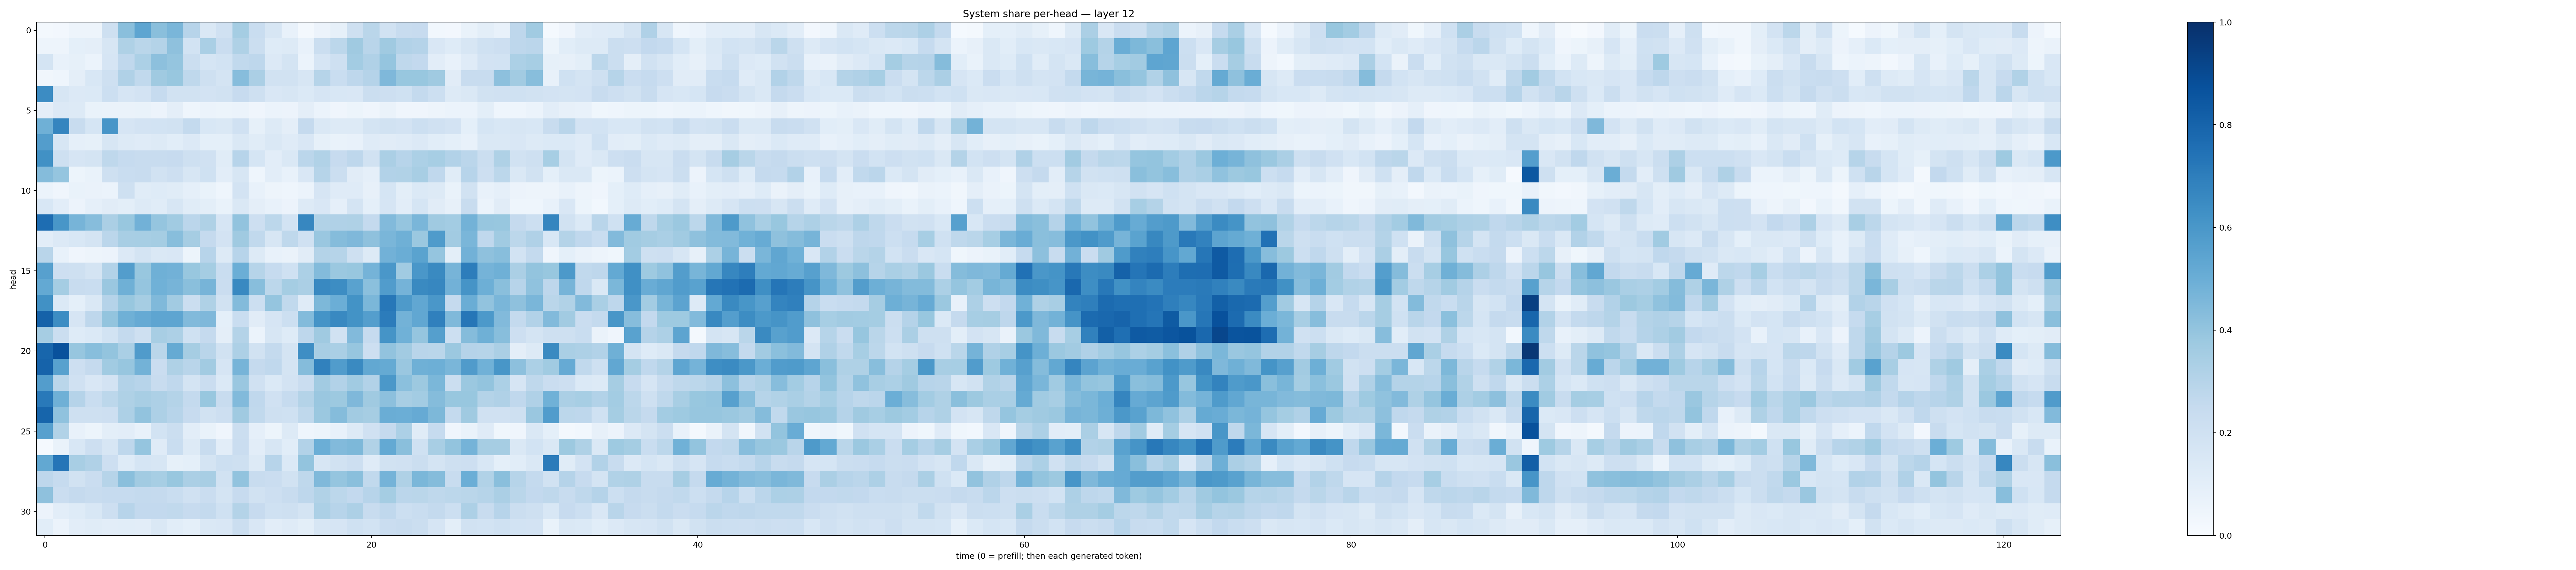

The table this chart was drawn from, first rows:
0.01781598, 0.023593307, 0.048675135, 0.04857696, 0.20372806, 0.42290837, 0.5389181, 0.42475334, 0.4616976, 0.29384145, 0.14396265, 0.19699828, 0.35213748, 0.23223336, 0.16123194, 0.07134735, 0.022413585, 0.05708615, 0.08407318, 0.20645183, 0.2886959, 0.18815568, 0.23579888, 0.2431772
0.04781, 0.04778, 0.08998, 0.09632, 0.1631, 0.3217, 0.2882, 0.3079, 0.4131, 0.1866, 0.3381, 0.2282, 0.3228, 0.2258, 0.1217, 0.1302, 0.07203, 0.2252, 0.2792, 0.368, 0.2922, 0.3707, 0.3109, 0.3034
0.1721, 0.07057, 0.08409, 0.06034, 0.1658, 0.2669, 0.3289, 0.4162, 0.3967, 0.2235, 0.1697, 0.1844, 0.2642, 0.2747, 0.1341, 0.1754, 0.05935, 0.1645, 0.2043, 0.3589, 0.3175, 0.3976, 0.2711, 0.2609
0.03391, 0.04508, 0.09515, 0.155, 0.2085, 0.3179, 0.2621, 0.3695, 0.3882, 0.2731, 0.2059, 0.1728, 0.4305, 0.3333, 0.1907, 0.1902, 0.1577, 0.2976, 0.2335, 0.2771, 0.3038, 0.4526, 0.3896, 0.3887
0.6474, 0.1608, 0.1353, 0.1381, 0.2172, 0.1663, 0.1827, 0.2489, 0.1913, 0.1898, 0.1836, 0.19, 0.2439, 0.2064, 0.1513, 0.1577, 0.1395, 0.1666, 0.1557, 0.1502, 0.2199, 0.2111, 0.2031, 0.2569
0.09676, 0.1328, 0.1277, 0.06856, 0.06514, 0.06523, 0.0672, 0.05836, 0.0944, 0.04308, 0.06232, 0.05463, 0.05909, 0.04284, 0.0605, 0.05551, 0.09686, 0.06046, 0.03963, 0.05122, 0.04085, 0.06253, 0.04107, 0.04262
0.4907, 0.6718, 0.2362, 0.1699, 0.6092, 0.1649, 0.1836, 0.1843, 0.1897, 0.2569, 0.1532, 0.1484, 0.1982, 0.08383, 0.1273, 0.09573, 0.2503, 0.1414, 0.1257, 0.1311, 0.178, 0.1901, 0.1804, 0.2167
0.5714, 0.1636, 0.08928, 0.08573, 0.1628, 0.1268, 0.121, 0.1309, 0.1078, 0.1329, 0.09284, 0.09226, 0.1415, 0.1133, 0.141, 0.1207, 0.1521, 0.08213, 0.06723, 0.07592, 0.1207, 0.1111, 0.1175, 0.1362
0.6266, 0.2088, 0.1656, 0.173, 0.273, 0.2486, 0.2354, 0.2365, 0.2457, 0.206, 0.1967, 0.1151, 0.2962, 0.1708, 0.1018, 0.1455, 0.2836, 0.313, 0.2438, 0.2761, 0.19, 0.3341, 0.2954, 0.3304
0.4363, 0.3973, 0.05342, 0.06972, 0.2073, 0.2313, 0.2361, 0.1884, 0.2146, 0.1628, 0.1996, 0.1037, 0.1596, 0.04536, 0.1042, 0.07507, 0.149, 0.2997, 0.2235, 0.1098, 0.08763, 0.3118, 0.3146, 0.343
0.0614, 0.04232, 0.06721, 0.06559, 0.06166, 0.2047, 0.1143, 0.1214, 0.1147, 0.08597, 0.06794, 0.04682, 0.18, 0.07232, 0.05053, 0.04392, 0.05911, 0.165, 0.1205, 0.1196, 0.0795, 0.1709, 0.1004, 0.1402
0.1536, 0.1036, 0.05823, 0.08727, 0.1125, 0.1002, 0.1262, 0.1151, 0.1623, 0.1148, 0.0998, 0.06733, 0.1423, 0.09712, 0.07619, 0.05697, 0.1306, 0.152, 0.08833, 0.1743, 0.09092, 0.1666, 0.1045, 0.1704
0.7635, 0.6055, 0.4704, 0.4325, 0.3345, 0.3896, 0.4831, 0.3977, 0.3663, 0.2832, 0.3232, 0.1663, 0.4034, 0.2126, 0.2791, 0.185, 0.6644, 0.3148, 0.3192, 0.3227, 0.2578, 0.4433, 0.3951, 0.4631
0.1029, 0.1357, 0.1535, 0.1757, 0.282, 0.34, 0.3454, 0.3536, 0.4279, 0.3485, 0.2503, 0.1816, 0.368, 0.2643, 0.1622, 0.2725, 0.196, 0.386, 0.4374, 0.4504, 0.4135, 0.4642, 0.4893, 0.3815
0.2919, 0.07216, 0.04139, 0.04925, 0.05475, 0.1332, 0.1752, 0.1466, 0.1519, 0.05184, 0.294, 0.1253, 0.2968, 0.1264, 0.07339, 0.06598, 0.1107, 0.305, 0.2996, 0.2039, 0.1271, 0.4807, 0.501, 0.549
0.562, 0.2116, 0.2107, 0.1776, 0.3108, 0.5716, 0.3878, 0.489, 0.4817, 0.3875, 0.3517, 0.2336, 0.4971, 0.3, 0.2483, 0.2002, 0.3319, 0.4387, 0.3805, 0.3889, 0.4733, 0.6014, 0.3657, 0.6014
0.5234, 0.3542, 0.2401, 0.2311, 0.3847, 0.4917, 0.3972, 0.4877, 0.4703, 0.4231, 0.4712, 0.2283, 0.6568, 0.4289, 0.278, 0.3522, 0.3349, 0.6571, 0.6425, 0.5536, 0.4216, 0.5772, 0.4748, 0.6537
0.6251, 0.14, 0.09131, 0.1447, 0.3028, 0.3867, 0.3477, 0.4486, 0.3616, 0.2204, 0.3234, 0.1939, 0.4403, 0.2149, 0.398, 0.264, 0.1202, 0.455, 0.4964, 0.6174, 0.4588, 0.7263, 0.5887, 0.5308
0.8047, 0.6443, 0.1645, 0.277, 0.4003, 0.4906, 0.5129, 0.5369, 0.5381, 0.4447, 0.4504, 0.09139, 0.2336, 0.1112, 0.1645, 0.2164, 0.4379, 0.6142, 0.6571, 0.6203, 0.5702, 0.7065, 0.4776, 0.5297
0.3493, 0.2237, 0.1241, 0.14, 0.1856, 0.2568, 0.2096, 0.3421, 0.3272, 0.2013, 0.252, 0.09406, 0.3074, 0.06205, 0.157, 0.1231, 0.2746, 0.3707, 0.1882, 0.4428, 0.2484, 0.6154, 0.487, 0.3979
0.7918, 0.8717, 0.3944, 0.4291, 0.399, 0.3372, 0.5805, 0.2853, 0.5184, 0.3479, 0.2906, 0.1949, 0.325, 0.1899, 0.2543, 0.1792, 0.6368, 0.3401, 0.3375, 0.3918, 0.2147, 0.4035, 0.3602, 0.2911
0.8037, 0.5582, 0.2118, 0.2524, 0.3666, 0.3912, 0.4802, 0.2296, 0.3238, 0.2896, 0.3603, 0.1641, 0.4709, 0.2513, 0.2684, 0.1751, 0.4342, 0.6873, 0.5773, 0.6547, 0.5238, 0.5187, 0.3836, 0.4903
0.5721, 0.2885, 0.1953, 0.1486, 0.1808, 0.3098, 0.294, 0.2401, 0.2672, 0.1733, 0.2294, 0.1382, 0.3861, 0.1959, 0.1383, 0.1806, 0.2298, 0.3598, 0.3111, 0.3648, 0.3095, 0.5963, 0.4196, 0.3773
0.7178, 0.4908, 0.3039, 0.233, 0.2786, 0.3237, 0.3431, 0.326, 0.3048, 0.2548, 0.3903, 0.2403, 0.443, 0.2662, 0.1983, 0.2494, 0.3053, 0.3829, 0.3767, 0.4529, 0.3698, 0.4145, 0.34, 0.3572
0.7952, 0.4071, 0.2037, 0.2097, 0.2119, 0.3247, 0.4048, 0.3274, 0.2964, 0.2433, 0.1905, 0.212, 0.3687, 0.2625, 0.2033, 0.2026, 0.2733, 0.3811, 0.4357, 0.3619, 0.3504, 0.5018, 0.4977, 0.5154
0.5615, 0.3149, 0.07543, 0.0524, 0.09836, 0.1045, 0.07318, 0.1846, 0.221, 0.1028, 0.0669, 0.04, 0.2198, 0.08931, 0.05323, 0.1266, 0.04565, 0.0515, 0.07694, 0.1296, 0.198, 0.2534, 0.3304, 0.1149
0.01492, 0.06834, 0.153, 0.2117, 0.1606, 0.2736, 0.3964, 0.1177, 0.2333, 0.1289, 0.2356, 0.1041, 0.2276, 0.1054, 0.1623, 0.1076, 0.3114, 0.4979, 0.4423, 0.4563, 0.3157, 0.5232, 0.4224, 0.2012
0.5241, 0.7331, 0.3399, 0.3188, 0.2117, 0.1217, 0.1685, 0.1612, 0.08537, 0.09332, 0.1793, 0.2159, 0.2099, 0.1324, 0.2936, 0.1373, 0.3994, 0.1616, 0.1875, 0.2132, 0.1199, 0.1936, 0.1965, 0.2198
0.2755, 0.2495, 0.1892, 0.227, 0.2977, 0.4239, 0.3597, 0.3472, 0.3906, 0.3341, 0.3416, 0.1937, 0.4059, 0.2351, 0.2283, 0.1913, 0.2713, 0.448, 0.3957, 0.4225, 0.264, 0.4759, 0.3238, 0.4607
0.4139, 0.227, 0.2517, 0.2393, 0.249, 0.2464, 0.257, 0.2537, 0.2332, 0.1961, 0.2297, 0.1785, 0.2428, 0.1938, 0.2126, 0.2353, 0.2771, 0.3157, 0.2808, 0.2612, 0.2936, 0.3541, 0.2835, 0.2867
0.05663, 0.1017, 0.125, 0.1529, 0.211, 0.2965, 0.2579, 0.2601, 0.2631, 0.2438, 0.2548, 0.201, 0.3082, 0.2426, 0.2023, 0.2083, 0.1756, 0.3289, 0.2931, 0.3279, 0.2416, 0.2673, 0.2187, 0.234
0.1058, 0.06028, 0.1047, 0.115, 0.1054, 0.1087, 0.1046, 0.1411, 0.1072, 0.09195, 0.1432, 0.1493, 0.2215, 0.1486, 0.1034, 0.1178, 0.1, 0.1583, 0.1641, 0.2008, 0.1864, 0.2282, 0.2369, 0.2246
